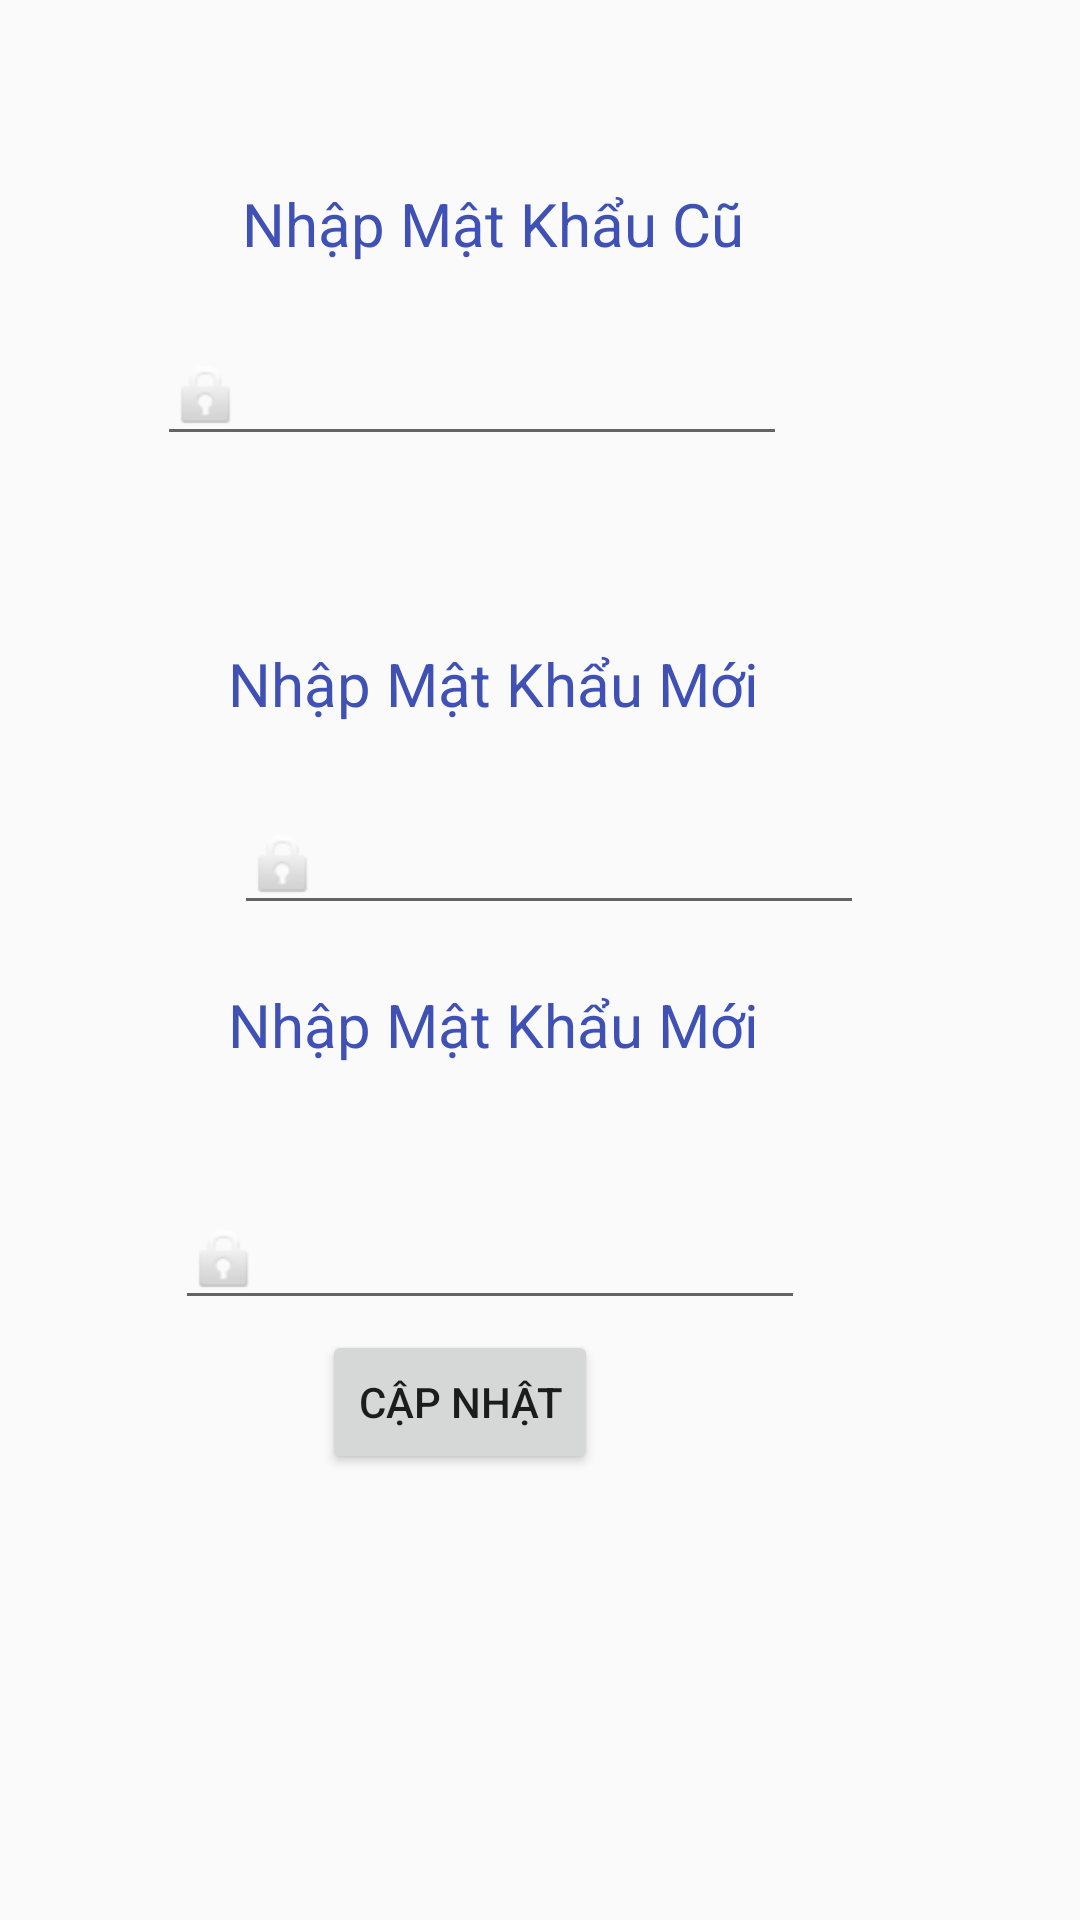

Produce the Android XML layout that renders to this screen, including the resource entries it uses.
<!-- AndroidManifest.xml: application theme AppTheme -->
<!-- res/layout/activity_doi_mat_khau.xml -->
<?xml version="1.0" encoding="utf-8"?>
<androidx.constraintlayout.widget.ConstraintLayout xmlns:android="http://schemas.android.com/apk/res/android"
    xmlns:app="http://schemas.android.com/apk/res-auto"
    xmlns:tools="http://schemas.android.com/tools"
    android:layout_width="match_parent"
    android:layout_height="match_parent"
    tools:context=".DoiMatKhau">


    <EditText
        android:id="@+id/editmkmoi"
        android:layout_width="wrap_content"
        android:layout_height="wrap_content"
        android:layout_marginStart="78dp"
        android:layout_marginLeft="78dp"
        android:layout_marginEnd="123dp"
        android:layout_marginRight="123dp"
        android:drawableLeft="@android:drawable/ic_lock_idle_lock"
        android:ems="10"
        android:inputType="textPassword"
        app:layout_constraintBottom_toBottomOf="parent"
        app:layout_constraintEnd_toEndOf="parent"
        app:layout_constraintHorizontal_bias="0.0"
        app:layout_constraintStart_toStartOf="parent"
        app:layout_constraintTop_toTopOf="parent"
        app:layout_constraintVertical_bias="0.445" />

    <TextView
        android:id="@+id/txtMauKhauMoi"
        android:layout_width="218dp"
        android:layout_height="56dp"
        android:layout_marginStart="20dp"
        android:layout_marginTop="200dp"
        android:gravity="center"
        android:text="Nhập Mật Khẩu Mới"
        android:textColor="#3F51B5"
        android:textSize="20sp"
        app:layout_constraintEnd_toEndOf="parent"
        app:layout_constraintHorizontal_bias="0.289"
        app:layout_constraintStart_toStartOf="parent"
        app:layout_constraintTop_toTopOf="parent"
        tools:ignore="RtlCompat" />

    <TextView
        android:id="@+id/txtMatKhauCu"
        android:layout_width="218dp"
        android:layout_height="56dp"
        android:layout_marginStart="20dp"
        android:layout_marginLeft="50dp"
        android:gravity="center"
        android:text="Nhập Mật Khẩu Cũ"
        android:textColor="#3F51B5"
        android:textSize="20sp"
        app:layout_constraintBottom_toBottomOf="parent"
        app:layout_constraintEnd_toEndOf="parent"
        app:layout_constraintHorizontal_bias="0.289"
        app:layout_constraintStart_toStartOf="parent"
        app:layout_constraintTop_toTopOf="parent"
        app:layout_constraintVertical_bias="0.08" />

    <EditText
        android:id="@+id/editmkcu"
        android:layout_width="wrap_content"
        android:layout_height="wrap_content"
        android:drawableLeft="@android:drawable/ic_lock_idle_lock"
        android:ems="10"
        android:inputType="textPassword"
        app:layout_constraintBottom_toBottomOf="parent"
        app:layout_constraintEnd_toEndOf="parent"
        app:layout_constraintHorizontal_bias="0.348"
        app:layout_constraintStart_toStartOf="parent"
        app:layout_constraintTop_toTopOf="parent"
        app:layout_constraintVertical_bias="0.183" />

    <EditText
        android:id="@+id/editnlmk"
        android:layout_width="wrap_content"
        android:layout_height="wrap_content"
        android:drawableLeft="@android:drawable/ic_lock_idle_lock"
        android:ems="10"
        android:inputType="textPassword"
        app:layout_constraintBottom_toBottomOf="parent"
        app:layout_constraintEnd_toEndOf="parent"
        app:layout_constraintHorizontal_bias="0.388"
        app:layout_constraintStart_toStartOf="parent"
        app:layout_constraintTop_toTopOf="parent"
        app:layout_constraintVertical_bias="0.665" />

    <Button
        android:id="@+id/button7"
        android:layout_width="wrap_content"
        android:layout_height="wrap_content"
        android:onClick="doimatkhau"
        android:text="Cập Nhật"
        app:layout_constraintBottom_toBottomOf="parent"
        app:layout_constraintEnd_toEndOf="parent"
        app:layout_constraintHorizontal_bias="0.401"
        app:layout_constraintStart_toStartOf="parent"
        app:layout_constraintTop_toTopOf="parent"
        app:layout_constraintVertical_bias="0.749" />

    <TextView
        android:id="@+id/txtMauKhauMoi2"
        android:layout_width="218dp"
        android:layout_height="56dp"
        android:layout_marginStart="20dp"
        android:gravity="center"
        android:text="Nhập Mật Khẩu Mới"
        android:textColor="#3F51B5"
        android:textSize="20sp"
        app:layout_constraintBottom_toBottomOf="parent"
        app:layout_constraintEnd_toEndOf="parent"
        app:layout_constraintHorizontal_bias="0.289"
        app:layout_constraintStart_toStartOf="parent"
        app:layout_constraintTop_toTopOf="parent"
        app:layout_constraintVertical_bias="0.537"
        tools:ignore="RtlCompat" />

</androidx.constraintlayout.widget.ConstraintLayout>
<!-- resources referenced by this layout -->
<resources>
  <style name="AppTheme" parent="Theme.AppCompat.Light.DarkActionBar">
          
          <item name="colorPrimary">#FF1430</item>
          <item name="colorPrimaryDark">@color/design_default_color_primary_variant</item>
          <item name="colorAccent">@color/colorAccent</item>
      </style>
  <color name="colorAccent">#03DAC5</color>
</resources>
